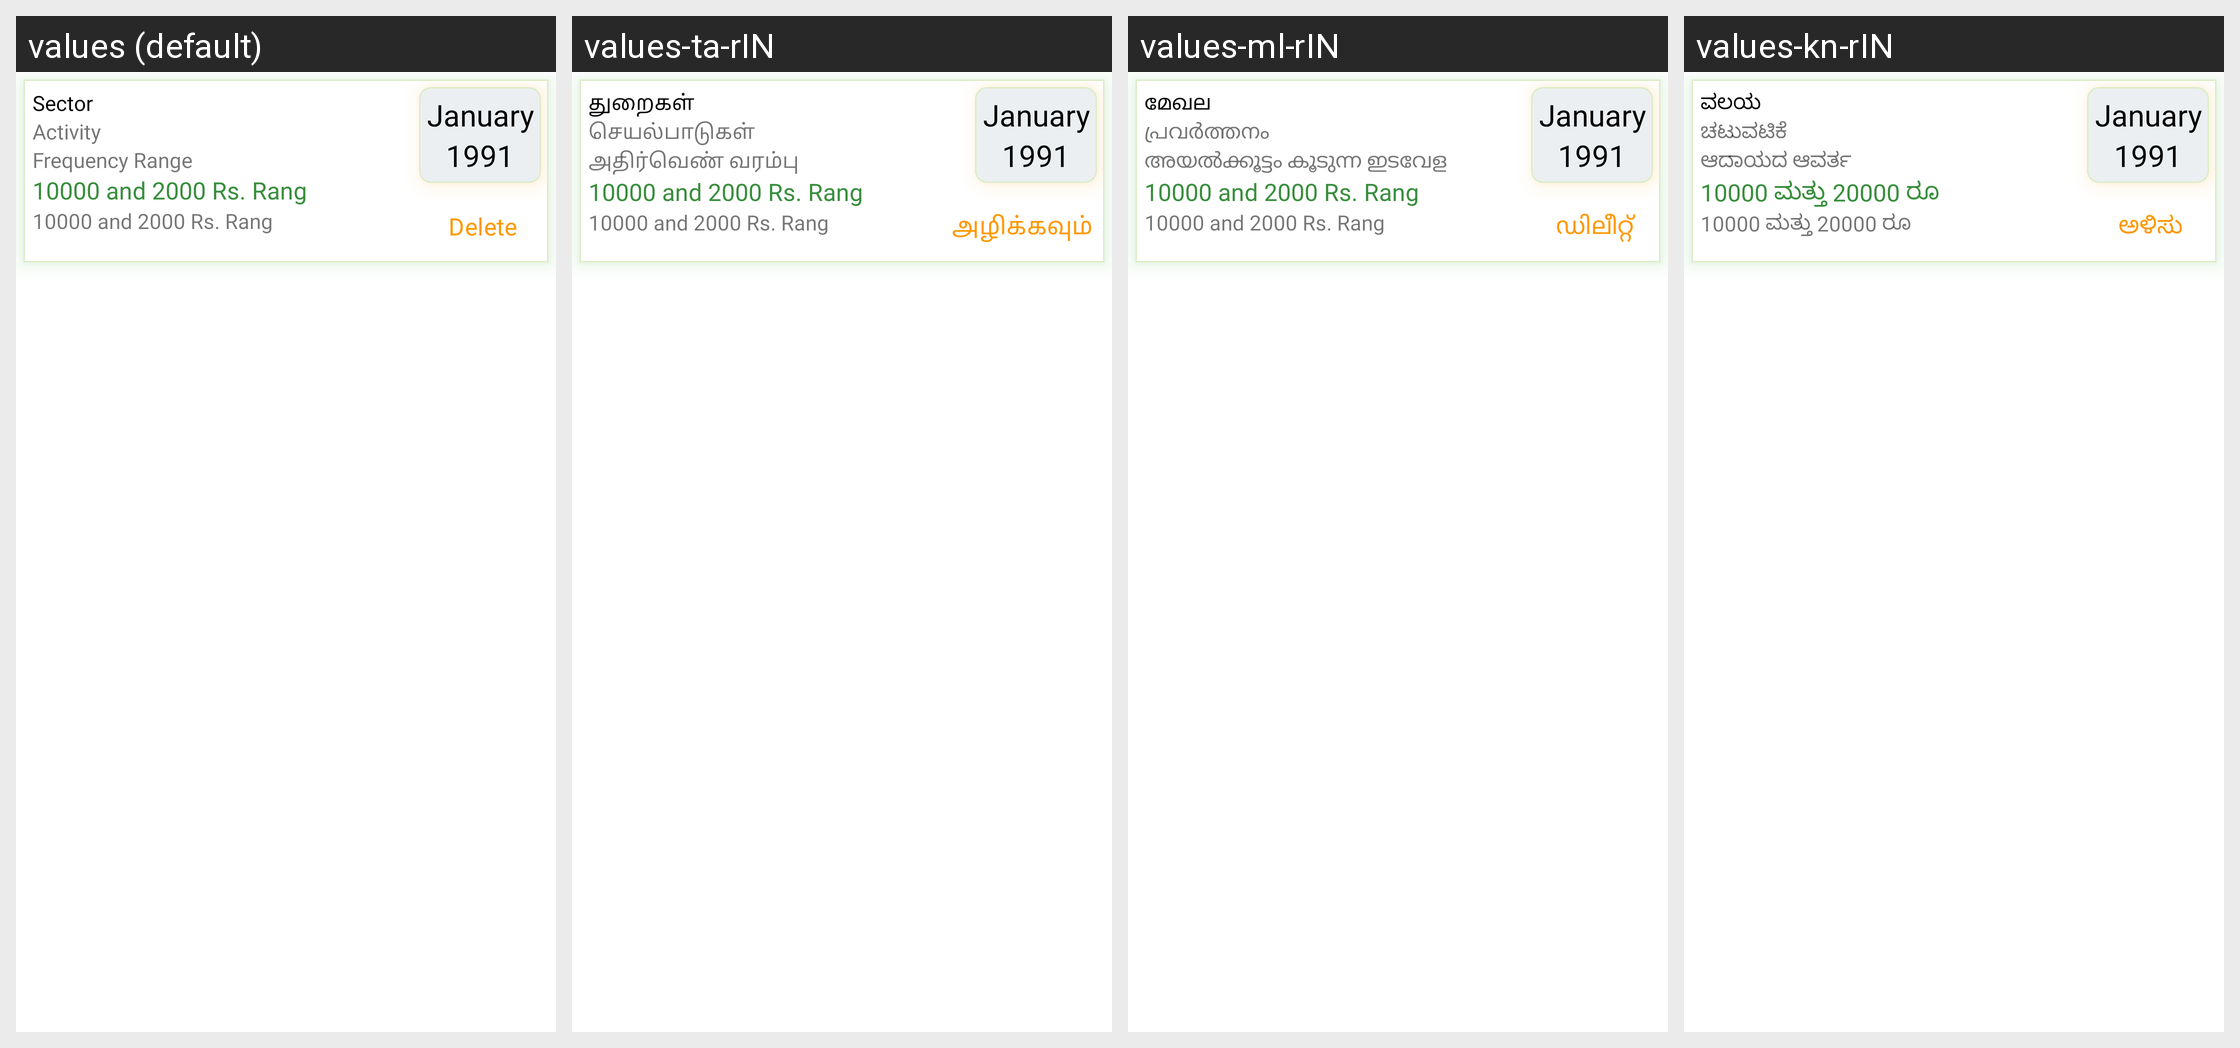

Here is an Android app screen in its default locale and in the app's own translations. Write out the translated-string differences for the strings that appear on this screen.
Android screen res/layout/custom_entry_before_nrlm_fold.xml rendered under 4 locales, left to right: values (default), values-ta-rIN, values-ml-rIN, values-kn-rIN. Device: Nexus 5 (rendered at 1080×1920; each locale shown at half size, 540×960, under a caption strip naming it); theme Theme.LakhpatiKisaan.
Other locales in the repository, not shown: values-as-rIN, values-ba-rIN, values-bn-rIN, values-gu-rIN, values-guj-rIN, values-hi-rIN, values-ma-rIN, values-mi-rIN, values-or-rIN, values-te-rIN.
Strings drawn on this screen, with the default value and each locale's value (text and hints the layout hard-codes, and strings that could not be matched under every locale, appear in the picture but are not listed):

sector
  values: Sector
  values-ta-rIN: துறைகள்
  values-ml-rIN: മേഖല
  values-kn-rIN: ವಲಯ

activity
  values: Activity
  values-ta-rIN: செயல்பாடுகள்
  values-ml-rIN: പ്രവർത്തനം
  values-kn-rIN: ಚಟುವಟಿಕೆ

frequency_range
  values: Frequency Range
  values-ta-rIN: அதிர்வெண் வரம்பு
  values-ml-rIN: അയൽക്കൂട്ടം കൂടുന്ന ഇടവേള
  values-kn-rIN: ಆದಾಯದ ಆವರ್ತ

range_value
  values: 10000 and 2000 Rs. Rang
  values-ta-rIN: 10000 and 2000 Rs. Rang
  values-ml-rIN: 10000 and 2000 Rs. Rang
  values-kn-rIN: 10000 ಮತ್ತು 20000 ರೂ

delete
  values: Delete
  values-ta-rIN: அழிக்கவும்
  values-ml-rIN: ഡിലീറ്റ്
  values-kn-rIN: ಅಳಿಸು
